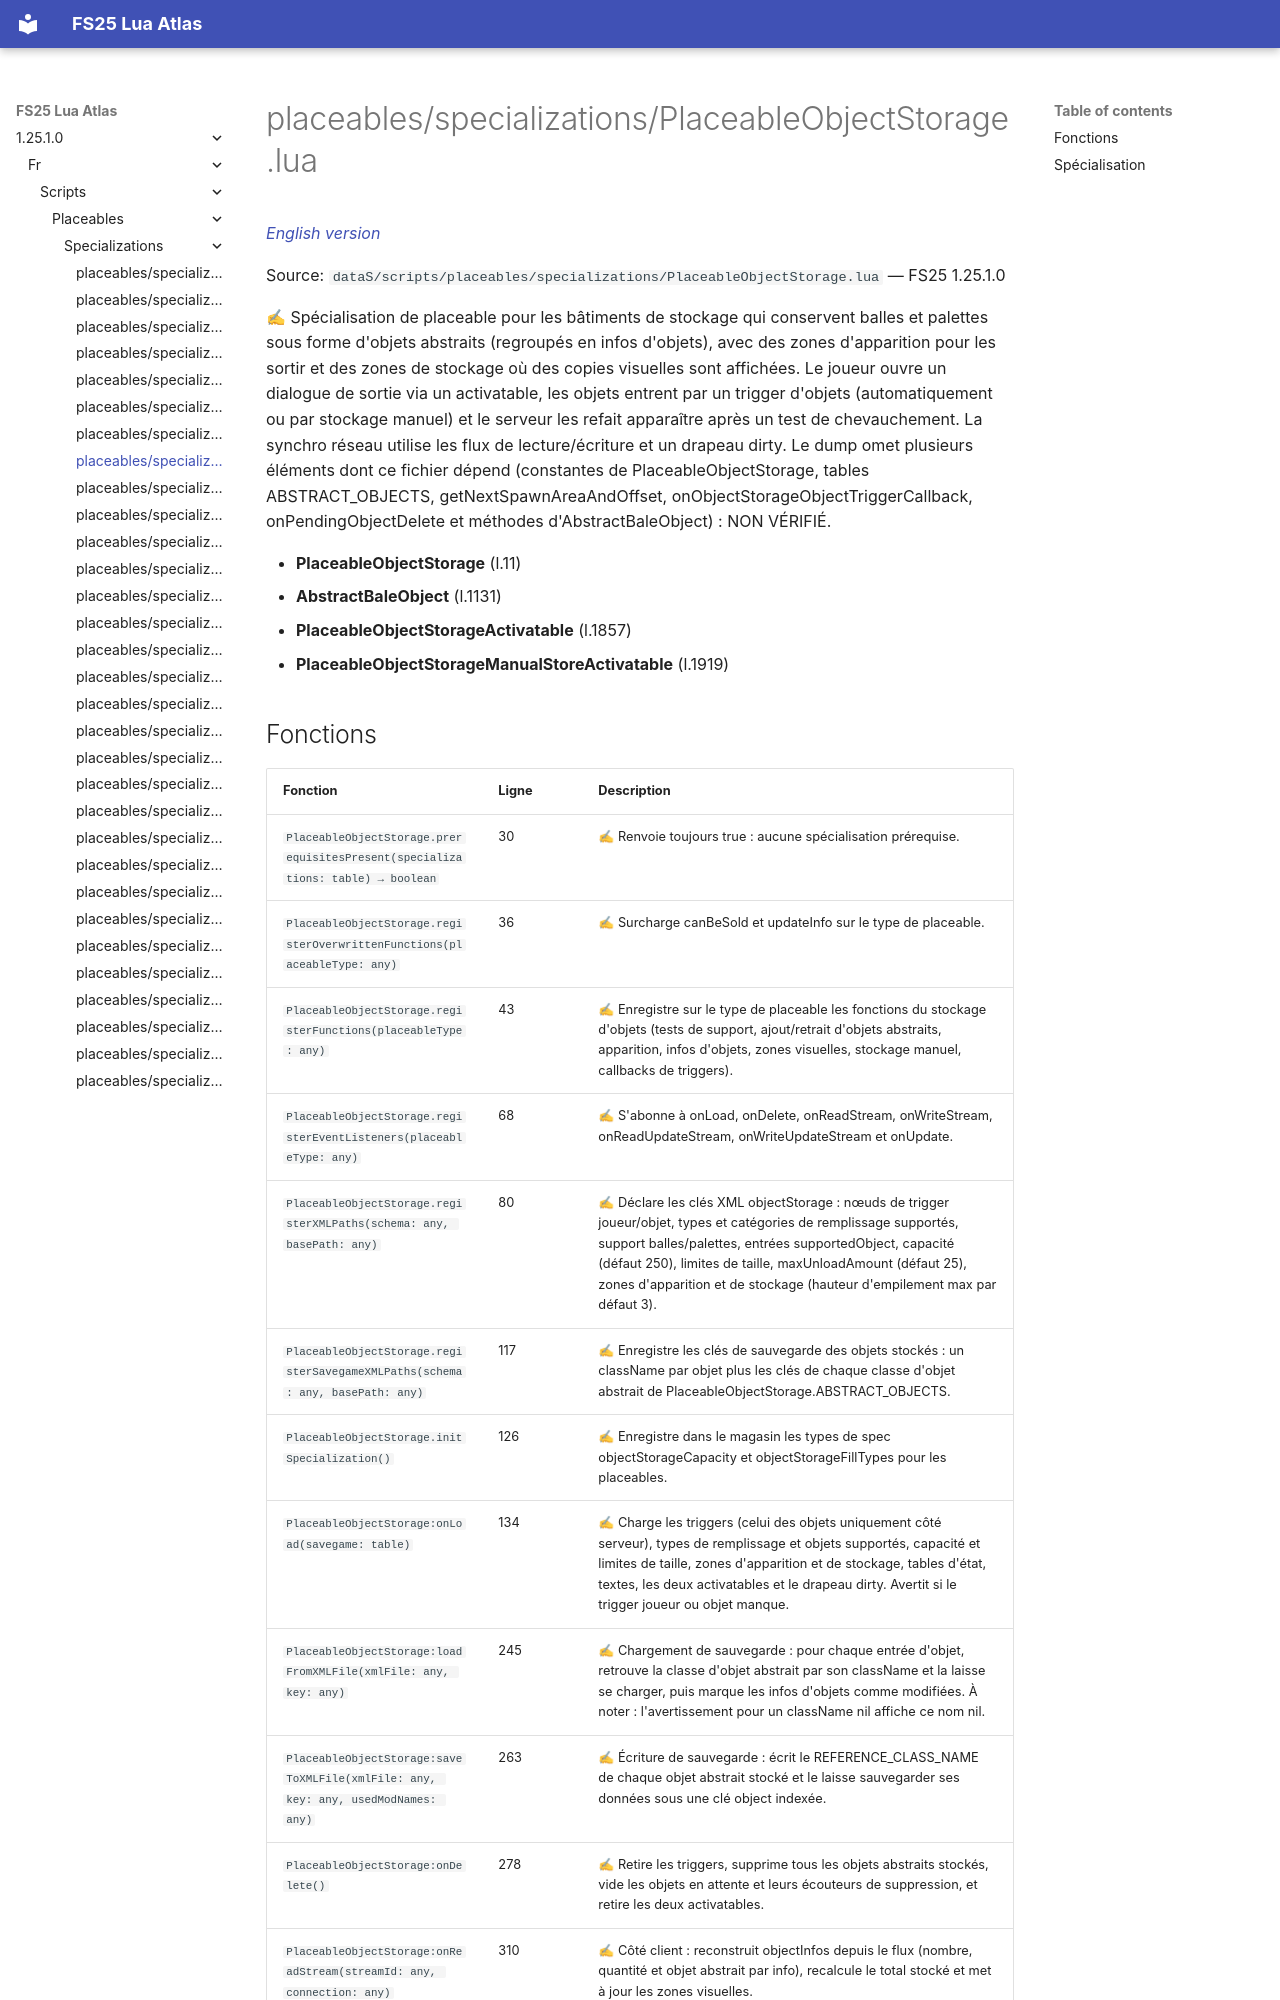

repository: Tim0219800/fs25-lua-atlas · page: 1.25.1.0/fr/scripts/placeables/specializations/PlaceableObjectStorage.html · generator: mkdocs

# placeables/specializations/PlaceableObjectStorage.lua

*[English version](../../../../scripts/placeables/specializations/PlaceableObjectStorage.md)*

Source: `dataS/scripts/placeables/specializations/PlaceableObjectStorage.lua` — FS25 1.25.1.0

✍ Spécialisation de placeable pour les bâtiments de stockage qui conservent balles et palettes sous forme d'objets abstraits (regroupés en infos d'objets), avec des zones d'apparition pour les sortir et des zones de stockage où des copies visuelles sont affichées. Le joueur ouvre un dialogue de sortie via un activatable, les objets entrent par un trigger d'objets (automatiquement ou par stockage manuel) et le serveur les refait apparaître après un test de chevauchement. La synchro réseau utilise les flux de lecture/écriture et un drapeau dirty. Le dump omet plusieurs éléments dont ce fichier dépend (constantes de PlaceableObjectStorage, tables ABSTRACT_OBJECTS, getNextSpawnAreaAndOffset, onObjectStorageObjectTriggerCallback, onPendingObjectDelete et méthodes d'AbstractBaleObject) : NON VÉRIFIÉ.

- **PlaceableObjectStorage** (l.11)
- **AbstractBaleObject** (l.1131)
- **PlaceableObjectStorageActivatable** (l.1857)
- **PlaceableObjectStorageManualStoreActivatable** (l.1919)
